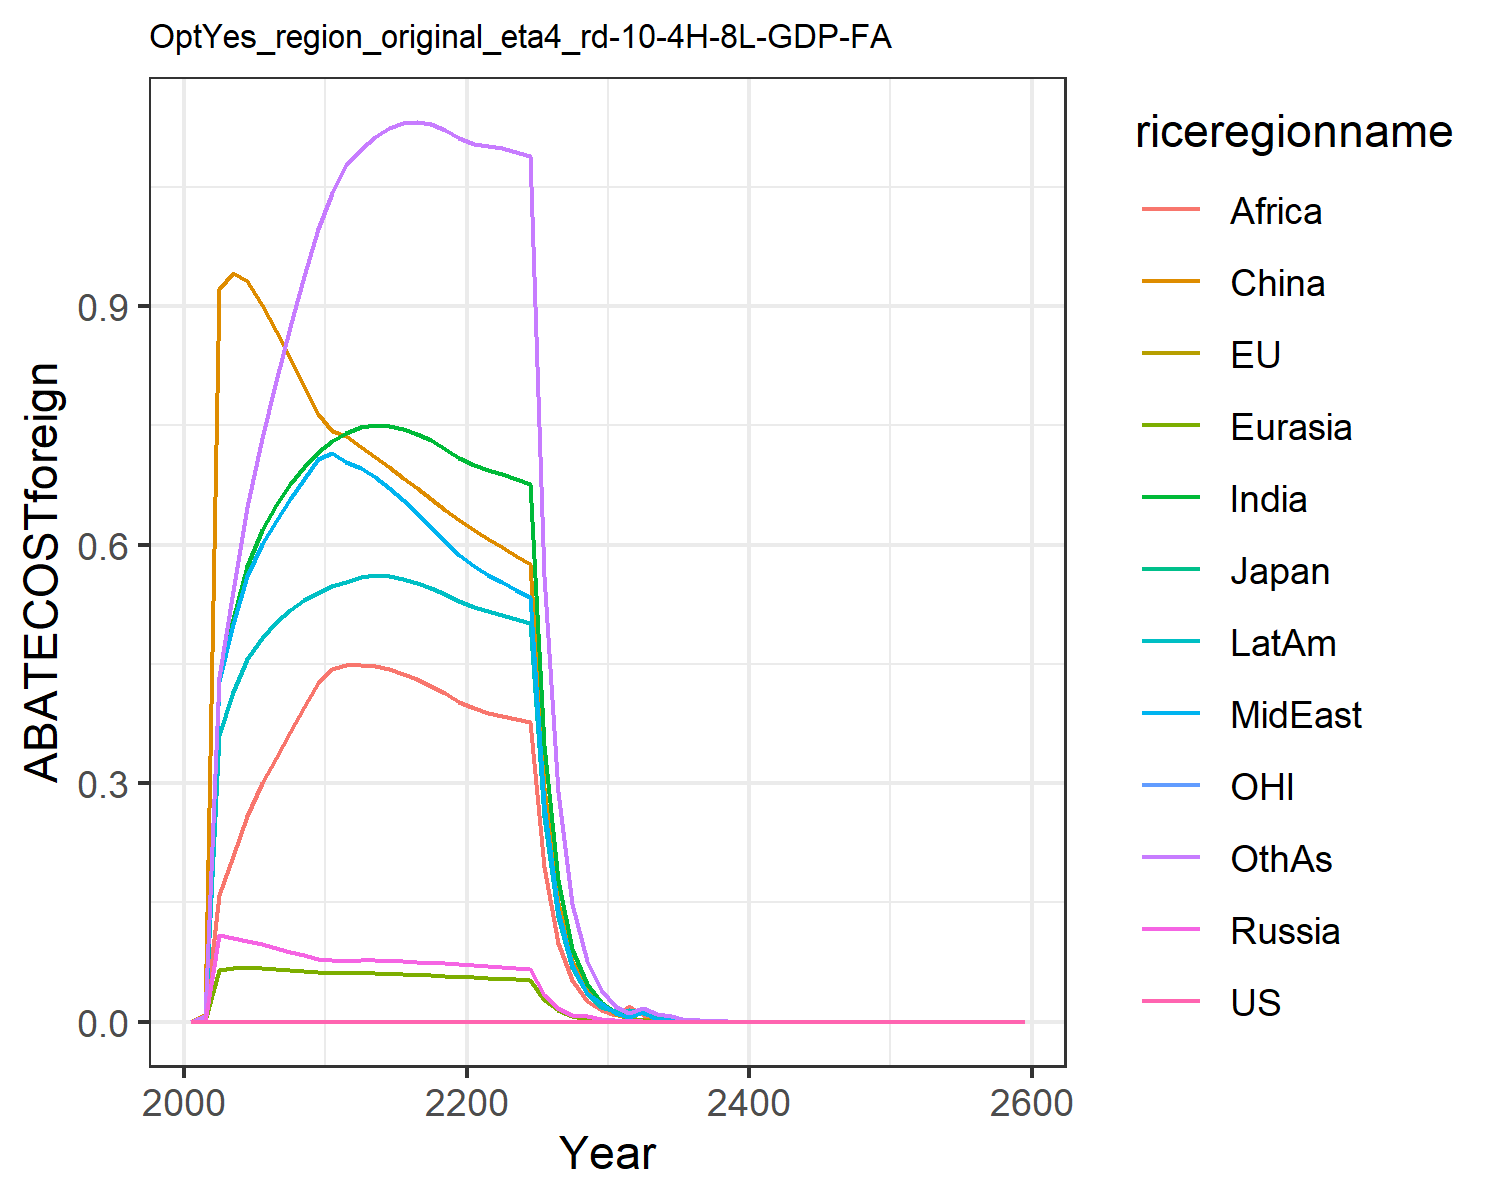

The data file committed next to this chart (first rows):
0.0, 0.0, 0.0, 0.0, 0.0, 0.0, 0.0, 0.0, 0.0, 0.0, 0.0, 0.0
0.0, 0.0, 0.0, 0.0008414, 0.0009619, 0.008463, 0.007641, 0.003045, 0.005771, 0.003764, 0.0, 0.006592
0.0, 0.0, 0.0, 0.1085, 0.06494, 0.9218, 0.4298, 0.4286, 0.1598, 0.3607, 0.0, 0.4328
0.0, 0.0, 0.0, 0.1054, 0.06719, 0.9412, 0.5065, 0.5, 0.208, 0.4142, 0.0, 0.542
0.0, 0.0, 0.0, 0.1014, 0.068, 0.9308, 0.5727, 0.5606, 0.2584, 0.4555, 0.0, 0.6474
0.0, 0.0, 0.0, 0.09713, 0.06761, 0.9009, 0.6184, 0.6008, 0.2997, 0.4826, 0.0, 0.734
0.0, 0.0, 0.0, 0.09278, 0.06663, 0.8687, 0.6498, 0.6298, 0.332, 0.502, 0.0, 0.8057
0.0, 0.0, 0.0, 0.08825, 0.06529, 0.8345, 0.6761, 0.6568, 0.3639, 0.5176, 0.0, 0.8734
0.0, 0.0, 0.0, 0.08368, 0.06371, 0.7996, 0.698, 0.6824, 0.3953, 0.53, 0.0, 0.937
0.0, 0.0, 0.0, 0.07919, 0.06197, 0.7644, 0.7159, 0.707, 0.4262, 0.5396, 0.0, 0.9964
0.0, 0.0, 0.0, 0.07699, 0.06111, 0.743, 0.7296, 0.7144, 0.4441, 0.5473, 0.0, 1.042
0.0, 0.0, 0.0, 0.07682, 0.06109, 0.7361, 0.7396, 0.7034, 0.448, 0.5525, 0.0, 1.077
0.0, 0.0, 0.0, 0.07717, 0.06121, 0.723, 0.7472, 0.6966, 0.4485, 0.5593, 0.0, 1.097
0.0, 0.0, 0.0, 0.077, 0.06099, 0.7102, 0.7502, 0.6853, 0.4467, 0.5615, 0.0, 1.113
0.0, 0.0, 0.0, 0.07653, 0.06054, 0.6973, 0.7495, 0.6712, 0.443, 0.5605, 0.0, 1.124
0.0, 0.0, 0.0, 0.07588, 0.05993, 0.6842, 0.7458, 0.6556, 0.4375, 0.5571, 0.0, 1.13
0.0, 0.0, 0.0, 0.07512, 0.0592, 0.671, 0.7395, 0.6391, 0.4304, 0.5519, 0.0, 1.131
0.0, 0.0, 0.0, 0.07429, 0.05838, 0.6575, 0.731, 0.6221, 0.4221, 0.5452, 0.0, 1.128
0.0, 0.0, 0.0, 0.07339, 0.0575, 0.644, 0.7206, 0.6048, 0.4128, 0.5374, 0.0, 1.121
0.0, 0.0, 0.0, 0.07246, 0.05656, 0.6304, 0.7088, 0.5874, 0.4026, 0.5286, 0.0, 1.111
0.0, 0.0, 0.0, 0.07142, 0.05568, 0.618, 0.6996, 0.573, 0.394, 0.5214, 0.0, 1.104
0.0, 0.0, 0.0, 0.0704, 0.0549, 0.6069, 0.694, 0.5622, 0.3876, 0.5165, 0.0, 1.101
0.0, 0.0, 0.0, 0.06911, 0.05412, 0.5963, 0.6885, 0.5523, 0.3839, 0.5117, 0.0, 1.098
0.0, 0.0, 0.0, 0.06793, 0.05334, 0.5859, 0.6828, 0.5427, 0.3806, 0.5068, 0.0, 1.094
0.0, 0.0, 0.0, 0.06677, 0.05264, 0.5757, 0.6767, 0.5334, 0.3773, 0.5016, 0.0, 1.088
0.0, 0.0, 0.0, 0.03405, 0.02732, 0.2935, 0.3477, 0.272, 0.1939, 0.2575, 0.0, 0.5609
0.0, 0.0, 0.0, 0.01767, 0.01445, 0.1496, 0.1784, 0.1388, 0.09956, 0.132, 0.0, 0.2887
0.0, 0.0, 0.0, 0.008848, 0.007131, 0.07619, 0.09144, 0.07072, 0.05202, 0.06776, 0.0, 0.1484
0.0, 0.0, 0.0, 0.007615, 0.003727, 0.03952, 0.04806, 0.03662, 0.02616, 0.03465, 0.0, 0.07615
0.0, 0.0, 0.0, 0.003182, 0.002529, 0.02203, 0.02458, 0.02298, 0.01491, 0.01802, 0.0, 0.03976
0.0, 0.0, 0.0, 0.001615, 0.000942, 0.01021, 0.01244, 0.01105, 0.008888, 0.01341, 0.0, 0.02032
0.0, 0.0, 0.0, 0.0008178, 0.002993, 0.005084, 0.01052, 0.005419, 0.01954, 0.01493, 0.0, 0.01035
0.0, 0.0, 0.0, 0.0004137, 0.00164, 0.00261, 0.01552, 0.01172, 0.008558, 0.01144, 0.0, 0.01775
0.0, 0.0, 0.0, 0.0002092, 0.0001672, 0.005046, 0.00932, 0.00209, 0.005216, 0.004338, 0.0, 0.009666
0.0, 0.0, 0.0, 0.0001312, 8.456971872567824e-5, 0.0009086, 0.004037, 0.003029, 0.00226, 0.002972, 0.0, 0.006634
0.0, 0.0, 0.0, 0.0001413, 0.0001132, 0.001214, 0.002476, 0.001133, 0.001354, 0.001113, 0.0, 0.002488
0.0, 0.0, 0.0, 7.13798663414975e-5, 5.720828794123128e-5, 0.0006124, 0.001036, 0.0007736, 0.0005799, 0.0007535, 0.0, 0.001688
0.0, 0.0, 0.0, 1.0734272749369848e-5, 2.8910633506827583e-5, 0.0003089, 0.00062, 0.000289, 0.0003471, 0.000285, 0.0, 0.0006392
0.0, 0.0, 0.0, 1.8198455785019323e-5, 1.4621666144739946e-5, 0.0002646, 0.0002653, 0.0001973, 0.0001485, 0.0001948, 0.0, 0.0004375
0.0, 0.0, 0.0, 9.186570590608578e-6, 7.37783985654396e-6, 7.85869788525518e-5, 0.0001586, 7.370219097827462e-5, 8.88032692513992e-5, 7.286072890076074e-5, 0.0, 0.000164
0.0, 0.0, 0.0, 1.7521456097229467e-6, 5.037044521319049e-6, 1.4974535743749042e-5, 6.783693617640311e-5, 5.030050374128278e-5, 3.796898656122554e-5, 4.978310867761326e-5, 0.0, 6.51898021020778e-5
0.0, 0.0, 0.0, 4.427584210653956e-6, 3.5595808321900976e-6, 3.78039584693336e-5, 4.798926900725737e-5, 3.553461803032066e-5, 2.6856921446563767e-5, 3.520566287161488e-5, 0.0, 7.928269769970066e-5
0.0, 0.0, 0.0, 2.2341634140049287e-6, 1.7969721931713763e-6, 1.905783980452432e-5, 2.4249002162868203e-5, 1.793329651093645e-5, 1.3568915925706686e-5, 1.7784083975879013e-5, 0.0, 4.007787561480928e-5
0.0, 0.0, 0.0, 1.1272408055113583e-6, 9.070223488164211e-7, 9.606484806451558e-6, 1.2249965386204956e-5, 9.049226600458284e-6, 6.853559020820559e-6, 8.981663033171189e-6, 0.0, 2.0253209375340335e-5
0.0, 0.0, 0.0, 5.686910975548286e-7, 4.5775700727220445e-7, 4.841877814099534e-6, 6.18696406841188e-6, 4.565738100051243e-6, 3.460832662376947e-6, 4.5352093252610175e-6, 0.0, 1.0231964964595863e-5
0.0, 0.0, 0.0, 2.868784906198148e-7, 2.309925732677503e-7, 2.440199257006419e-6, 3.1241473504525027e-6, 2.3033690861391363e-6, 1.7472244509983015e-6, 2.2896092280802226e-6, 0.0, 5.167876202046785e-6
0.0, 0.0, 0.0, 1.4470544306976326e-7, 1.1654995468956656e-7, 1.2297085050640366e-6, 1.577266642672811e-6, 1.1619124867314013e-6, 8.819209457592673e-7, 1.1557294325161923e-6, 0.0, 2.609538374970925e-6
0.0, 0.0, 0.0, 7.298611288385041e-8, 5.880061455418562e-8, 6.196514233290417e-7, 7.961705399675941e-7, 5.860633729909484e-7, 4.4507354628783455e-7, 5.832951567482944e-7, 0.0, 1.3174174832109812e-6
0.0, 0.0, 0.0, 3.681009683203474e-8, 2.9662751829233565e-8, 3.122222165115539e-7, 4.0182911623142853e-7, 2.95583765381076e-7, 2.245756001878458e-7, 2.943499272543174e-7, 0.0, 6.649668359022371e-7
0.0, 0.0, 0.0, 1.8563832929390714e-8, 1.4962514707331062e-8, 1.573090346713913e-7, 2.0277634093299901e-7, 1.4906807274507958e-7, 1.132997068650438e-7, 1.4852113578820936e-7, 0.0, 3.355839747876995e-7
0.0, 0.0, 0.0, 9.361483535950458e-9, 7.546832824806613e-9, 7.92536462511971e-8, 1.0231502320910866e-7, 7.517261960434795e-8, 5.715267273643018e-8, 7.493181300726569e-8, 0.0, 1.693301053199157e-7
0.0, 0.0, 0.0, 4.720632514763536e-9, 3.8062292789858155e-9, 3.9926621779617766e-8, 5.161939333368049e-8, 3.790603642018646e-8, 2.882646339765726e-8, 3.780091268173843e-8, 0.0, 8.542898889886031e-8
0.0, 0.0, 0.0, 2.380324438665378e-9, 1.9195438519559452e-9, 2.0113397015148675e-8, 2.6040083655456313e-8, 1.9113187329119218e-8, 1.4537784493275683e-8, 1.9067791351996517e-8, 0.0, 4.30943408265684e-8
0.0, 0.0, 0.0, 1.2002019936151065e-9, 9.680026460760318e-10, 1.013186707696259e-8, 1.313505891169987e-8, 9.636872003478396e-9, 7.330973233568301e-9, 9.617543711878777e-9, 0.0, 2.1736234497025816e-8
0.0, 0.0, 0.0, 6.0514071789168e-10, 4.881269265499357e-10, 5.1035953701167295e-9, 6.624996059884707e-9, 4.858690991683813e-9, 3.6964569227523465e-9, 4.850615904457187e-9, 0.0, 1.0962312312926267e-8
0.0, 0.0, 0.0, 3.0510106464476853e-10, 2.461323994474046e-10, 2.5706741920415608e-9, 3.341231661178367e-9, 2.449539674851809e-9, 1.863691150934324e-9, 2.446253718494001e-9, 0.0, 5.5281276660912835e-9
0.0, 0.0, 0.0, 1.5382174066637067e-10, 1.2410420440506237e-10, 1.2948012878614681e-9, 1.6849926177275831e-9, 1.2349043384744892e-9, 9.395714858866925e-10, 1.23361794666216e-9, 0.0, 2.787506053836281e-9
0.0, 0.0, 0.0, 7.75496043967477e-11, 6.257309059476252e-11, 6.521471581759558e-10, 8.496942055187131e-10, 6.225400147230869e-10, 4.736486422504629e-10, 6.220665429180664e-10, 0.0, 1.4054613029346013e-9
0.0, 0.0, 0.0, 3.909582867959906e-11, 3.1548133635909105e-11, 3.284547138103427e-10, 4.2845288438945797e-10, 3.1382510544100225e-10, 2.3875696470672935e-10, 3.1366941982842327e-10, 0.0, 7.085824689221773e-10
0.0, 0.0, 0.0, 1.970930154426313e-11, 1.5905455063475494e-11, 1.6542217150901622e-10, 2.1603370954985672e-10, 1.5819609777384377e-10, 1.2034596225596058e-10, 1.581570902994026e-10, 0.0, 3.572178618006248e-10
